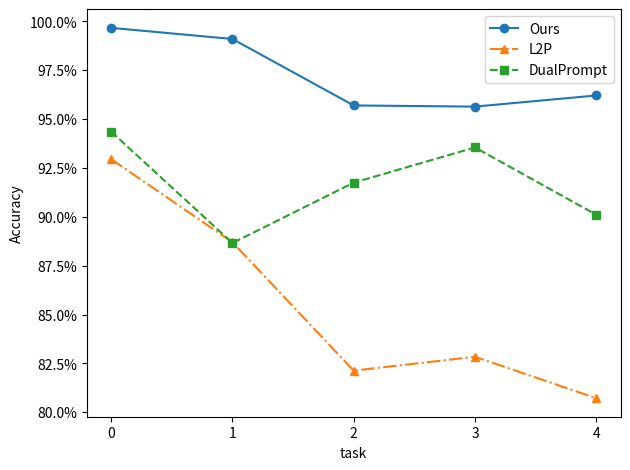
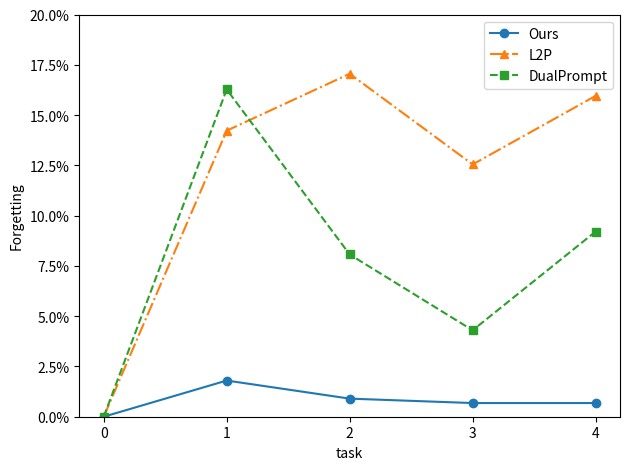

Python code for these plots, in order:
import matplotlib.pyplot as plt
import matplotlib.ticker as mtick

# Data
l2p = {"平均准确率": [0.9295, 0.8870, 0.8213, 0.8284, 0.8072],
       "平均遗忘率": [0, 0.1423, 0.1706, 0.1255, 0.1596]}

dual_p = {"平均准确率": [0.9436, 0.8866, 0.9175, 0.9355, 0.9011],
          "平均遗忘率": [0, 0.1628, 0.0807, 0.0430, 0.0921]}

sdp = {"平均准确率": [0.9967, 0.9910, 0.9570, 0.9564, 0.9621],
       "平均遗忘率": [0, 0.0180, 0.0090, 0.0068, 0.0068]}

# Plot 平均准确率
fig1, ax1 = plt.subplots(dpi=300)
ax1.plot(sdp["平均准确率"], label='Ours', linestyle='-', marker='o')
ax1.plot(l2p["平均准确率"], label='L2P', linestyle='-.', marker='^')
ax1.plot(dual_p["平均准确率"], label='DualPrompt', linestyle='--', marker='s')

ax1.set_xlabel('task')
ax1.set_ylabel('Accuracy')
ax1.legend()
ax1.yaxis.set_major_formatter(mtick.PercentFormatter(1.0))
ax1.set_xticks(range(len(l2p["平均准确率"])))

# 调整布局
fig1.tight_layout()

# Plot 平均遗忘率
fig2, ax2 = plt.subplots(dpi=300)
ax2.plot(sdp["平均遗忘率"], label='Ours', linestyle='-', marker='o')
ax2.plot(l2p["平均遗忘率"], label='L2P', linestyle='-.', marker='^')
ax2.plot(dual_p["平均遗忘率"], label='DualPrompt', linestyle='--', marker='s')

ax2.set_xlabel('task')
ax2.set_ylabel('Forgetting')
ax2.legend()
ax2.yaxis.set_major_formatter(mtick.PercentFormatter(1.0))
# y 轴范围0~30%
ax2.set_ylim([0, 0.20])
ax2.set_xticks(range(len(l2p["平均遗忘率"])))

# 调整布局
fig2.tight_layout()

plt.show()